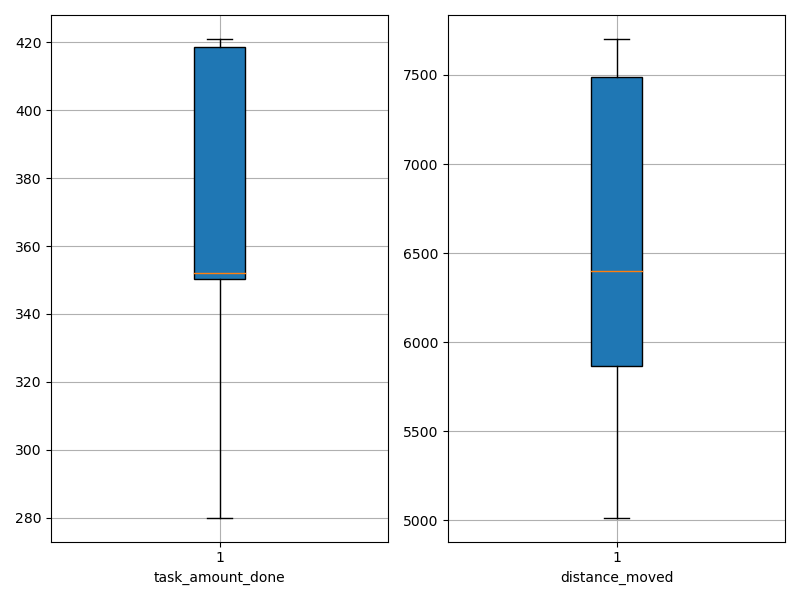

Values plotted in this chart, from the file beside it:
agent_id, task_amount_done, distance_moved
0, 420.0, 7702
1, 349.0, 7565
2, 421.0, 5217
3, 350.0, 6230
4, 351.0, 7530
5, 420.0, 6566
6, 280.0, 5016
7, 351.0, 6028
8, 353.0, 5815
9, 415.0, 7372
